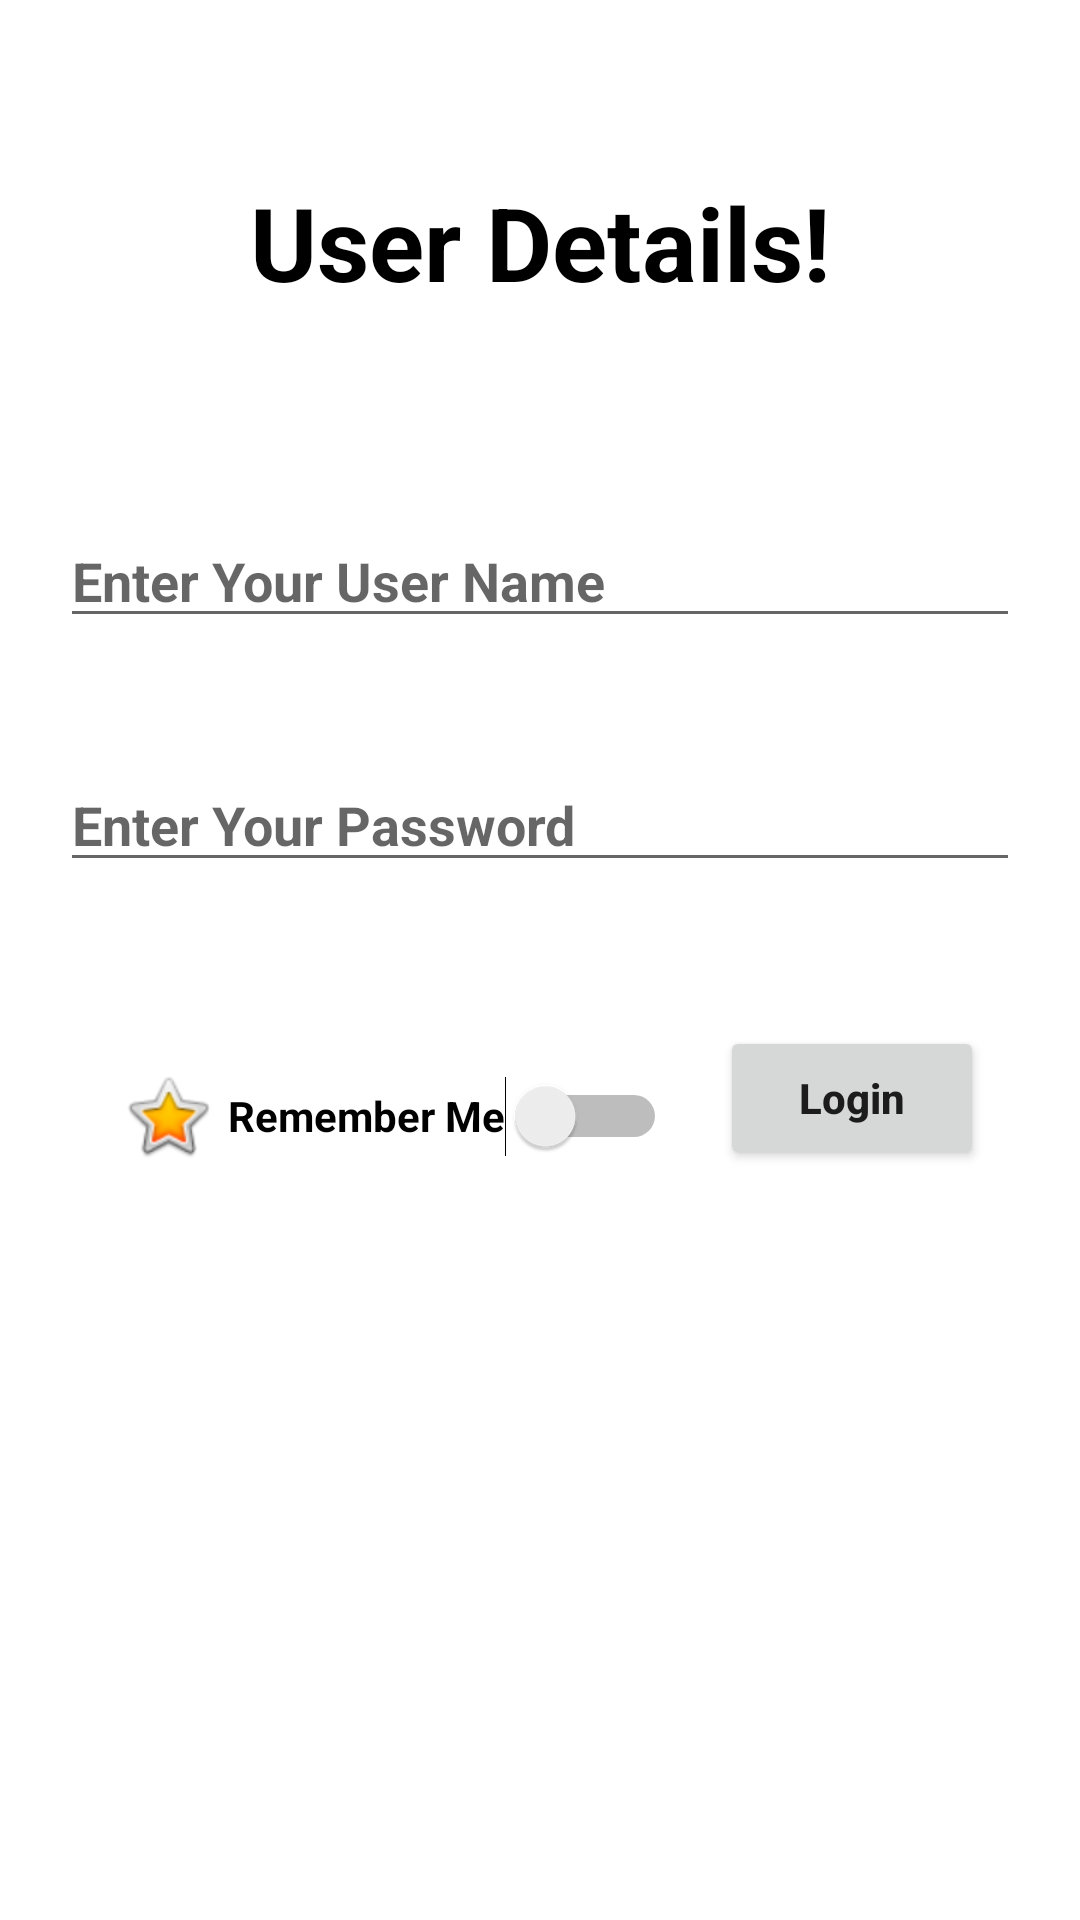

This screen was rendered from an Android layout file. Write that file and the resources it references.
<!-- AndroidManifest.xml: application theme Theme.NotePad_Todo -->
<!-- res/layout/activity_one.xml -->
<?xml version="1.0" encoding="utf-8"?>
<RelativeLayout xmlns:android="http://schemas.android.com/apk/res/android"
    xmlns:app="http://schemas.android.com/apk/res-auto"
    xmlns:tools="http://schemas.android.com/tools"
    android:layout_width="match_parent"
    android:layout_height="match_parent"
    android:background="@drawable/fluid"
    tools:context=".activity.one">

    <TextView
        android:id="@+id/idTVHead"
        android:layout_width="match_parent"
        android:layout_height="wrap_content"
        android:layout_marginStart="20dp"
        android:layout_marginTop="50dp"
        android:layout_marginEnd="20dp"
        android:gravity="center"
        android:padding="8dp"
        android:text="User Details!"
        android:textAlignment="center"
        android:textColor="@color/black"
        android:textSize="34sp"
        android:textStyle="bold" />

    
    <EditText
        android:id="@+id/idEdtEmail"
        android:layout_width="match_parent"
        android:layout_height="wrap_content"
        android:layout_below="@id/idTVHead"
        android:layout_marginStart="20dp"
        android:layout_marginTop="60dp"
        android:layout_marginEnd="20dp"
        android:hint="Enter Your User Name"
        android:textStyle="bold" />

    
    <EditText
        android:id="@+id/idEdtPassword"
        android:layout_width="match_parent"
        android:layout_height="wrap_content"
        android:layout_below="@id/idEdtEmail"
        android:layout_marginStart="20dp"
        android:layout_marginTop="40dp"
        android:layout_marginEnd="20dp"
        android:hint="Enter Your Password"
        android:inputType="textPassword"
        android:textStyle="bold" />

    
    <Switch
        android:id="@+id/switch1"
        android:layout_width="wrap_content"
        android:layout_height="wrap_content"
        android:layout_below="@id/idEdtPassword"
        android:layout_marginStart="40dp"
        android:layout_marginTop="62dp"
        android:layout_marginEnd="20dp"
        android:button="@android:drawable/btn_star_big_on"
        android:padding="4dp"
        android:text="Remember Me"
        android:textAlignment="center"
        android:textAllCaps="false"
        android:textStyle="bold" />

    <Button
        android:id="@+id/idBtnLogin"
        android:layout_width="wrap_content"
        android:layout_height="wrap_content"
        android:layout_below="@id/idEdtPassword"
        android:layout_alignLeft="@id/switch1"
        android:layout_marginStart="210dp"
        android:layout_marginLeft="200dp"
        android:layout_marginTop="48dp"
        android:layout_marginEnd="20dp"
        android:padding="9dp"
        android:text="Login"
        android:textAllCaps="false"
        android:textStyle="bold"
        app:cornerRadius="10dp"
        app:icon="@android:drawable/ic_menu_send" />

</RelativeLayout>
<!-- resources referenced by this layout -->
<resources>
  <color name="black">#FF000000</color>
  <style name="Theme.NotePad_Todo" parent="Theme.MaterialComponents.DayNight.NoActionBar">
          
          <item name="colorPrimary">@color/purple_500</item>
          <item name="colorPrimaryVariant">@color/purple_700</item>
          <item name="colorOnPrimary">@color/white</item>
          
          <item name="colorSecondary">@color/teal_200</item>
          <item name="colorSecondaryVariant">@color/teal_700</item>
          <item name="colorOnSecondary">@color/black</item>
          
          <item name="android:statusBarColor" tools:targetApi="l">?attr/colorPrimaryVariant</item>
          
      </style>
  <color name="purple_500">#673AB7</color>
  <color name="purple_700">#FF3700B3</color>
  <color name="white">#FFFFFFFF</color>
  <color name="teal_200">#FF03DAC5</color>
  <color name="teal_700">#FF018786</color>
</resources>
